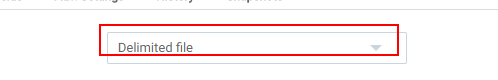
Task: Blank Project
Workflow: RDBMS_DS

Step 1: get-text from the drop-down (chrome.exe)

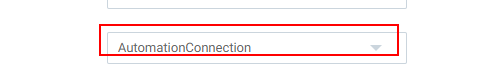
Step 2 [then]: find the drop-down 'connectorType' (chrome.exe)

Step 3: select [connectionName] in the drop-down 'connectorType' (chrome.exe) (same screen as step 2)

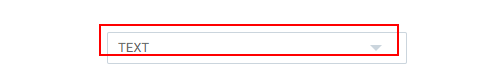
Step 4: find the drop-down 'fileType' (chrome.exe)

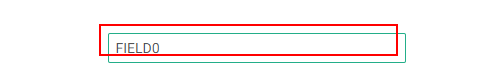
Step 5: find the text box 'primaryKey' (chrome.exe)

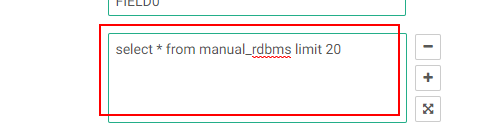
Step 6: find the text box (chrome.exe)

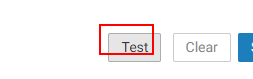
Step 7: find the button 'Test' (chrome.exe)

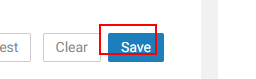
Step 8: find the button (chrome.exe)

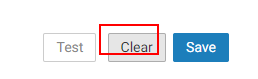
Step 9: find the button 'Clear' (chrome.exe)

Step 10 [then]: type "ID" into the text box 'primaryKey' (chrome.exe) (same screen as step 5)

Step 11: type "select * from incload" into the text box (chrome.exe) (same screen as step 6)

Step 12 [then]: type "FIELD0" into the text box 'primaryKey' (chrome.exe) (same screen as step 5)

Step 13: type "select * from manual_rdbms limit 20" into the text box (chrome.exe) (same screen as step 6)

Step 14 [then]: type "field1" into the text box 'primaryKey' (chrome.exe) (same screen as step 5)

Step 15: type "select * from actions_master" into the text box (chrome.exe) (same screen as step 6)

Step 16 [then]: type "dept_id" into the text box 'primaryKey' (chrome.exe) (same screen as step 5)

Step 17: type "select * from department" into the text box (chrome.exe) (same screen as step 6)

Step 18 [then]: type "dept_id" into the text box 'primaryKey' (chrome.exe) (same screen as step 5)

Step 19: type "select * from department" into the text box (chrome.exe) (same screen as step 6)

Step 20 [then]: click on the button 'Test' (chrome.exe) (same screen as step 7)

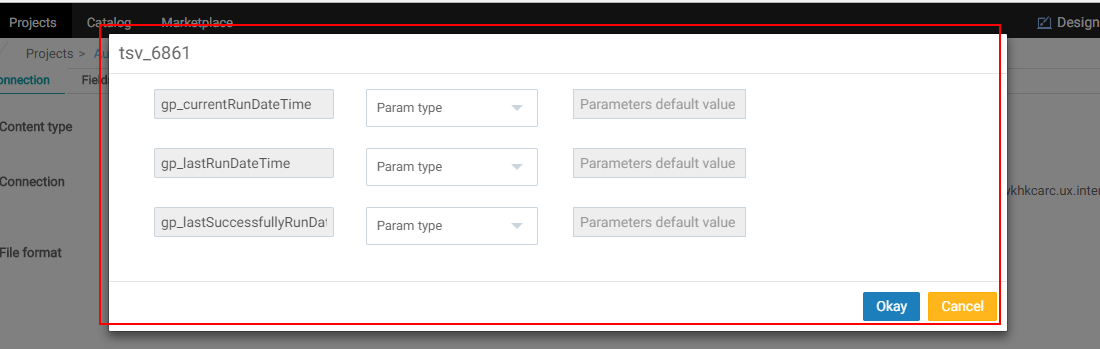
Step 21: find the element (chrome.exe)

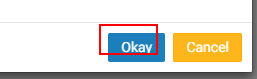
Step 22: click on the button 'Okay' (chrome.exe)

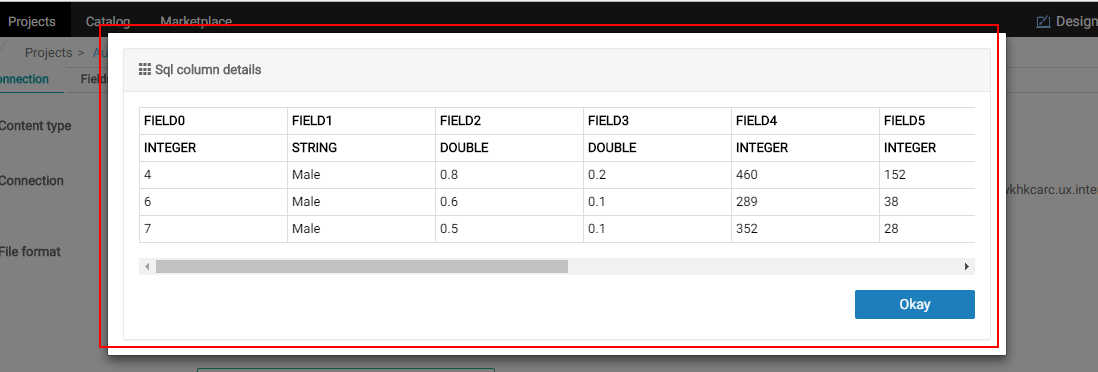
Step 23: find the element (chrome.exe)

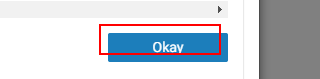
Step 24: click on the button (chrome.exe)

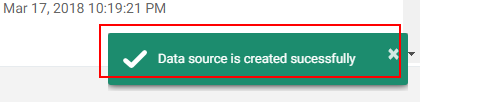
Step 25 [then]: get-text from the element (chrome.exe)

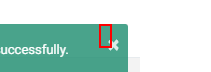
Step 26 [then]: click on the button '×' (chrome.exe)

Step 27 [then]: click on the button (chrome.exe) (same screen as step 8)

Step 28: find the element (chrome.exe) (same screen as step 21)

Step 29: click on the button 'Okay' (chrome.exe) (same screen as step 22)

Step 30 [then]: get-text from the element (chrome.exe) (same screen as step 25)

Step 31 [then]: click on the button '×' (chrome.exe) (same screen as step 26)
